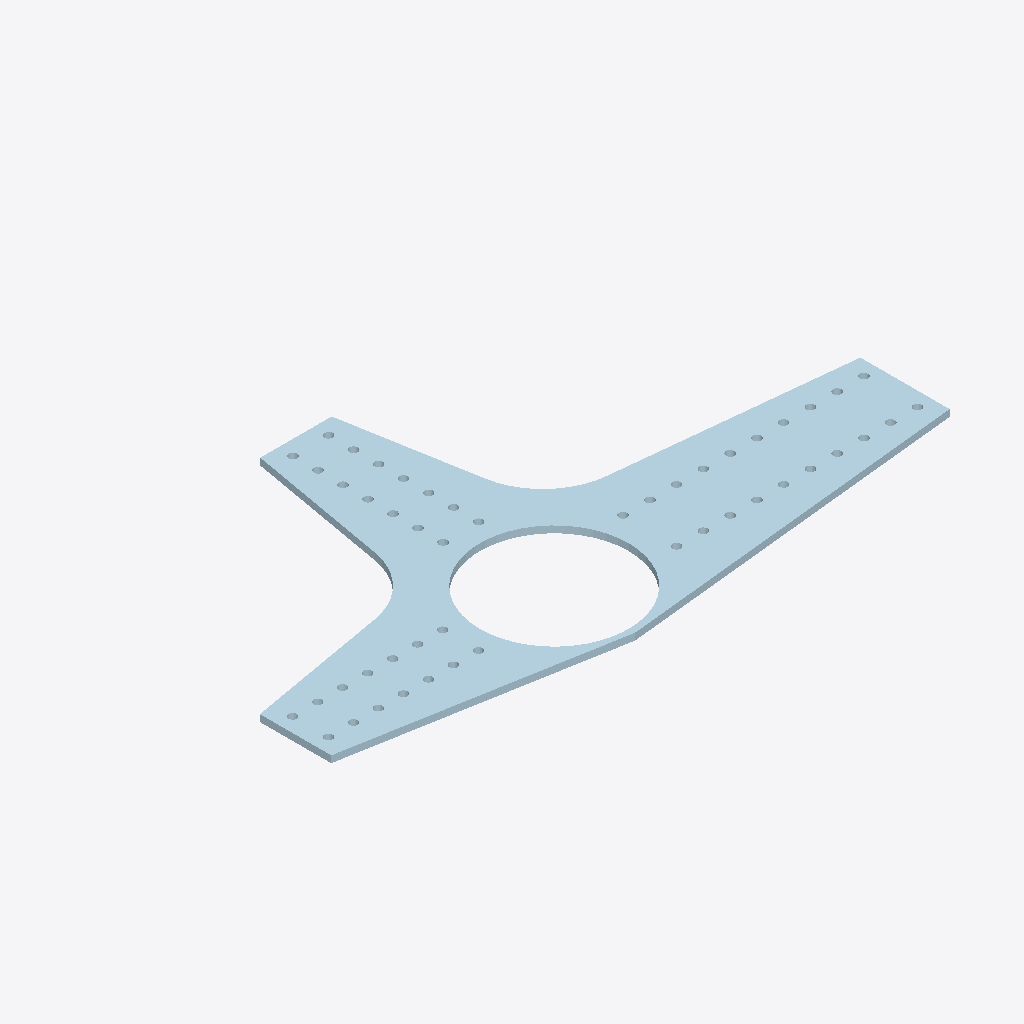
Isometric view of an IFC building model (IFC-SPF (STEP), schema IFC2X3, length unit millimetre), seen from the south-west, elements coloured by IFC class: 1 plate (pale blue).
Extent 1.7 m × 0.9 m × 0.0 m (x, y, z). Storeys (1): Undefined at 0.00 m. Elements (1): 1 IfcPlate.

HEADER;
FILE_DESCRIPTION(('ViewDefinition[AISC_Steel_Detailing]','Option [BaseQuantities:Off]','Option [GridExport:On]','Option [Assemblies:Off]','Option [Bolts:On]','Option [Rebars:On]','Option [PourObjects:Off]','Option [Welds:On]','Option [SurfaceTreatments:On]','Option [LocationBy:0]','Option [ViewColors:Off]','Option [SectionedSpine:Off]','[2 more]'),'2;1');
FILE_NAME('1100_Qty_2.ifc','2026-05-16T11:52:58',('GIOVANNIPC\\gcorrea'),('Structural Designer'),'IFC Database version: Work','Tekla Structures 2020 Service Pack 5, IFC Export','');
FILE_SCHEMA(('IFC2X3'));
ENDSEC;
DATA;
#37=IFCPROJECT('2G7ZFDNE16yBDU14FA92Me',#5,'Proyecto',$,$,$,$,(#11),#36);
#39=IFCSITE('2xvEzEinjBTea80yOTcujY',#5,'Obra',$,$,#38,$,$,.ELEMENT.,$,$,$,$,$);
#41=IFCBUILDING('2qOEeaXe18APJ8tMTtowpw',#5,'Undefined',$,$,#40,$,$,.ELEMENT.,$,$,$);
#43=IFCBUILDINGSTOREY('29hdEUCErFze9E_VIAceOd',#5,'Undefined',$,$,#42,$,$,.ELEMENT.,0.0);
#85=IFCPLATE('1QZYZiIsL4MwwsBoRam5O4',#44,'PLATE','PL19*952','PL19*952',#48,#84,'ID5a8e28ec-4b65-445b-aeb6-2f26e4c05604');
ENDSEC;
